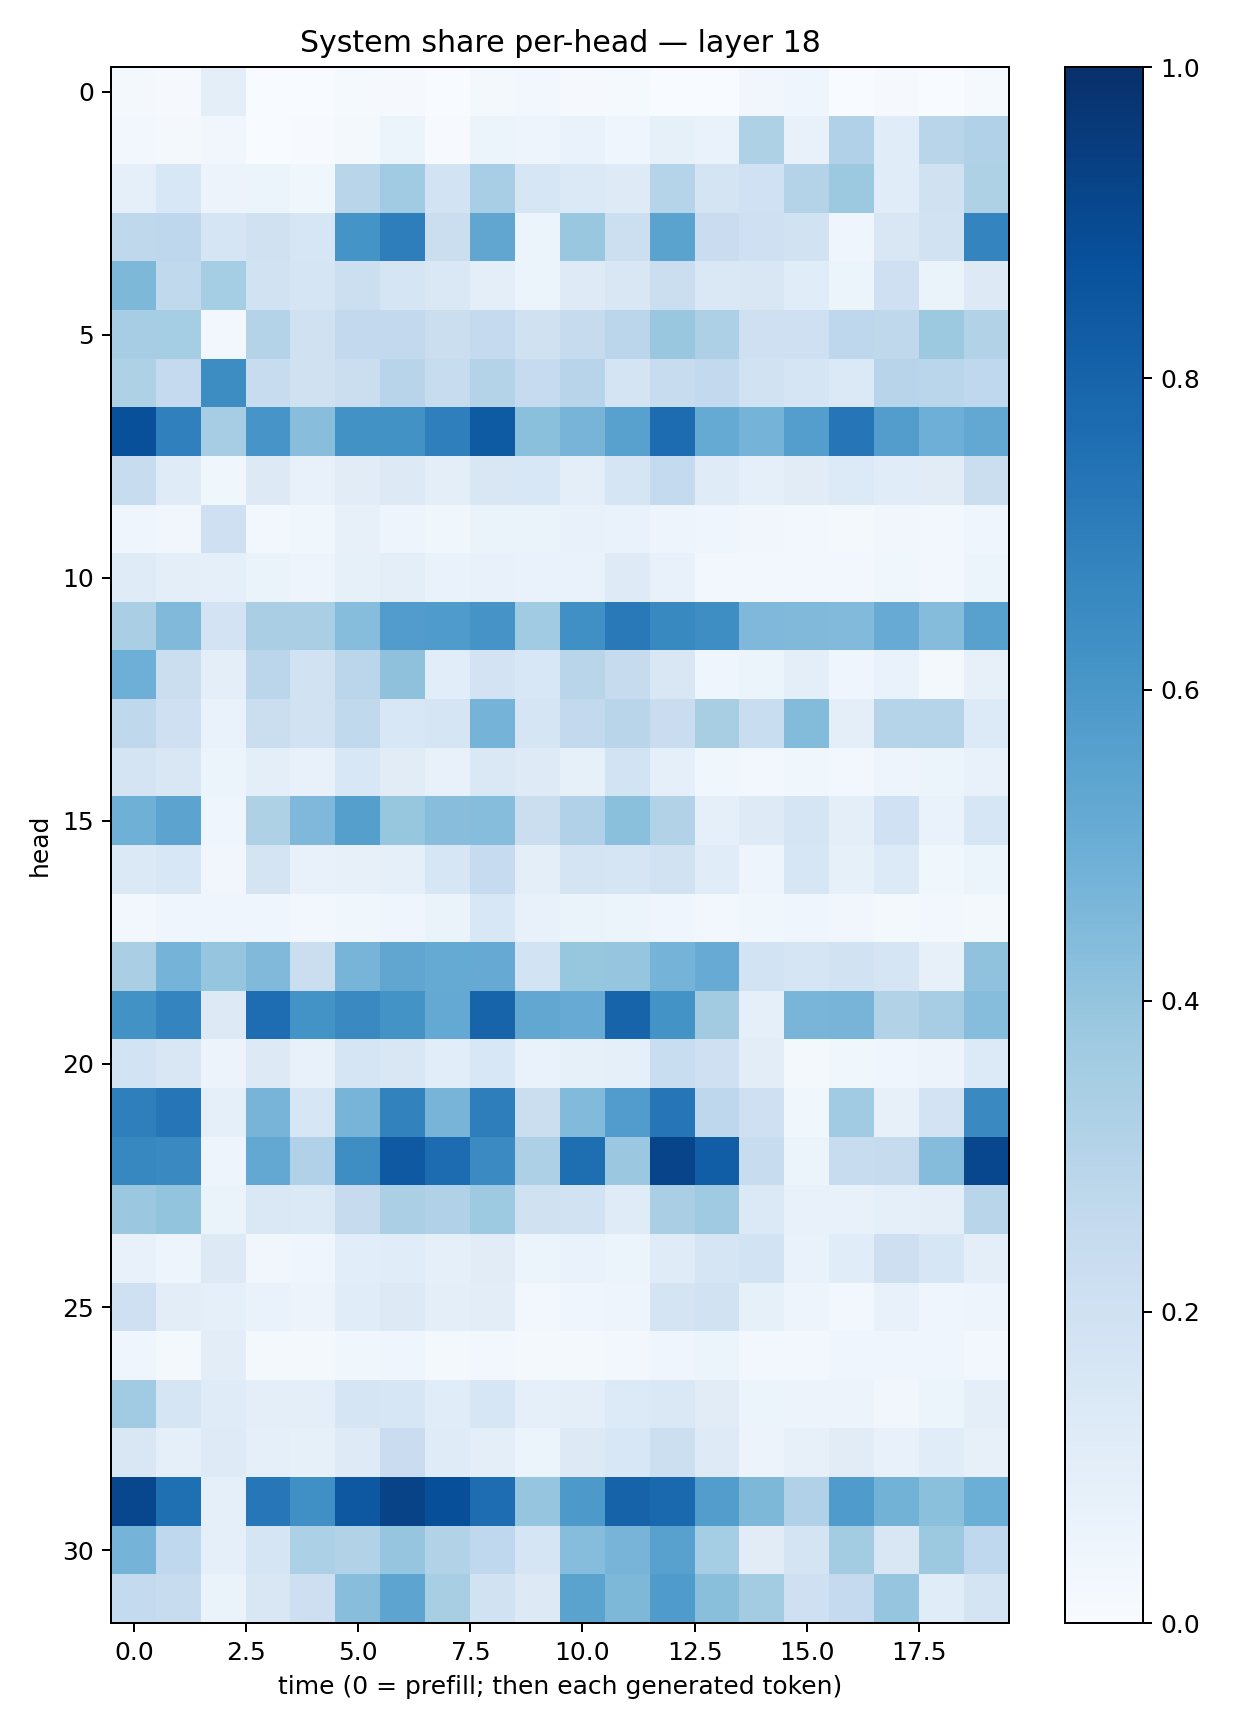

The data file committed next to this chart (first rows):
0.020407042, 0.010018087, 0.09613526, 0.0009636845, 0.0038253465, 0.012195505, 0.010104483, 0.0037524425, 0.021209871, 0.029251507, 0.009727918, 0.014400527, 0.0016609298, 0.003591651, 0.032037605, 0.04648051, 0.0034970033, 0.00885991, 0.002723345, 0.014637547
0.02567, 0.01563, 0.03469, 0.003615, 0.007321, 0.02241, 0.05313, 0.007565, 0.05227, 0.04879, 0.06938, 0.04336, 0.08368, 0.06682, 0.3238, 0.07716, 0.3176, 0.1143, 0.2927, 0.3174
0.09066, 0.1548, 0.05638, 0.06082, 0.03859, 0.2929, 0.3656, 0.1841, 0.3475, 0.1606, 0.1386, 0.1231, 0.3021, 0.1761, 0.2021, 0.3074, 0.3787, 0.1158, 0.196, 0.3242
0.271, 0.274, 0.1695, 0.1986, 0.1605, 0.6144, 0.6984, 0.2232, 0.5315, 0.05253, 0.389, 0.2179, 0.5474, 0.2299, 0.2034, 0.1944, 0.04266, 0.1515, 0.1878, 0.6754
0.4556, 0.2618, 0.3554, 0.1889, 0.1713, 0.2172, 0.1652, 0.1482, 0.09864, 0.06131, 0.1225, 0.1508, 0.2259, 0.1472, 0.1522, 0.1157, 0.05129, 0.2054, 0.06334, 0.1298
0.3509, 0.3529, 0.02797, 0.3069, 0.196, 0.2591, 0.2606, 0.2193, 0.2536, 0.1961, 0.2431, 0.285, 0.3854, 0.3271, 0.2064, 0.2072, 0.2735, 0.2718, 0.375, 0.3092
0.3227, 0.2527, 0.6422, 0.2394, 0.1956, 0.2227, 0.2935, 0.2412, 0.308, 0.2475, 0.2958, 0.1721, 0.2386, 0.2602, 0.1926, 0.1685, 0.1391, 0.2942, 0.2884, 0.2678
0.8788, 0.6906, 0.3511, 0.6063, 0.4273, 0.6216, 0.6213, 0.6921, 0.8354, 0.4213, 0.4696, 0.5553, 0.7684, 0.516, 0.4735, 0.5681, 0.7282, 0.572, 0.4943, 0.5256
0.2357, 0.1174, 0.03609, 0.1283, 0.07048, 0.111, 0.1302, 0.1002, 0.1492, 0.1543, 0.09828, 0.1707, 0.2547, 0.1177, 0.09115, 0.1117, 0.1356, 0.1159, 0.1104, 0.2243
0.04593, 0.03401, 0.2071, 0.02709, 0.03575, 0.07949, 0.04737, 0.03605, 0.06403, 0.06272, 0.07546, 0.06725, 0.05039, 0.04513, 0.03299, 0.02637, 0.02272, 0.03504, 0.02892, 0.04011
0.1203, 0.09665, 0.09313, 0.06433, 0.04726, 0.08314, 0.09817, 0.06996, 0.07792, 0.0684, 0.06757, 0.122, 0.07334, 0.03043, 0.02742, 0.02428, 0.02978, 0.03895, 0.02531, 0.05926
0.3374, 0.4477, 0.1826, 0.336, 0.3374, 0.4297, 0.575, 0.5853, 0.6106, 0.364, 0.6312, 0.717, 0.6601, 0.6382, 0.4522, 0.4474, 0.4424, 0.509, 0.4351, 0.5562
0.4923, 0.2218, 0.09713, 0.2819, 0.1937, 0.2835, 0.4109, 0.1092, 0.1797, 0.155, 0.2925, 0.2447, 0.1517, 0.0457, 0.05227, 0.1012, 0.04548, 0.0675, 0.02309, 0.08061
0.2728, 0.2095, 0.06694, 0.2202, 0.1939, 0.2632, 0.1525, 0.1713, 0.4737, 0.1678, 0.2583, 0.2894, 0.2283, 0.3421, 0.2343, 0.4392, 0.09748, 0.3, 0.3044, 0.1367
0.175, 0.1498, 0.05898, 0.09656, 0.07176, 0.1547, 0.1106, 0.07583, 0.1434, 0.1229, 0.08453, 0.185, 0.08653, 0.0379, 0.02532, 0.03654, 0.02548, 0.04806, 0.05176, 0.07745
0.4905, 0.5431, 0.04125, 0.3207, 0.4501, 0.5642, 0.3915, 0.4292, 0.4307, 0.2243, 0.3186, 0.4185, 0.3127, 0.09198, 0.1217, 0.1646, 0.09463, 0.202, 0.06692, 0.1579
0.1384, 0.1546, 0.03361, 0.1726, 0.0734, 0.08053, 0.08943, 0.1568, 0.2499, 0.09947, 0.1747, 0.1645, 0.1914, 0.1143, 0.04872, 0.1608, 0.08337, 0.1343, 0.0378, 0.05909
0.02909, 0.04637, 0.04189, 0.04466, 0.02409, 0.03714, 0.04516, 0.065, 0.1545, 0.07628, 0.06254, 0.05183, 0.0459, 0.02669, 0.03649, 0.0455, 0.03212, 0.02164, 0.0292, 0.02289
0.3393, 0.4751, 0.3966, 0.4473, 0.2233, 0.4723, 0.5334, 0.5163, 0.5132, 0.1854, 0.3942, 0.3975, 0.476, 0.5093, 0.1868, 0.1675, 0.1877, 0.1688, 0.0796, 0.4093
0.6218, 0.6751, 0.1257, 0.7635, 0.6208, 0.6544, 0.6184, 0.5225, 0.7992, 0.5305, 0.5101, 0.8004, 0.6174, 0.3627, 0.09097, 0.4657, 0.4696, 0.3088, 0.3505, 0.4316
0.1847, 0.1523, 0.05722, 0.1275, 0.07271, 0.1688, 0.1516, 0.1091, 0.1526, 0.06973, 0.0822, 0.08956, 0.2316, 0.2084, 0.1021, 0.01919, 0.03839, 0.04128, 0.05693, 0.1365
0.6919, 0.729, 0.09038, 0.4714, 0.1576, 0.4722, 0.6819, 0.4692, 0.6979, 0.2265, 0.4423, 0.5765, 0.7335, 0.2772, 0.2093, 0.03637, 0.3633, 0.07933, 0.1806, 0.6538
0.6649, 0.6551, 0.05074, 0.526, 0.3201, 0.6405, 0.8426, 0.7665, 0.649, 0.3254, 0.7583, 0.3803, 0.9214, 0.824, 0.2365, 0.05299, 0.242, 0.2441, 0.4343, 0.9091
0.3809, 0.4003, 0.06254, 0.1449, 0.1385, 0.2424, 0.3332, 0.3182, 0.3743, 0.1986, 0.1948, 0.1187, 0.3365, 0.3685, 0.1377, 0.07481, 0.07107, 0.09221, 0.1005, 0.2915
0.07628, 0.04928, 0.1261, 0.03157, 0.03986, 0.1057, 0.1147, 0.08755, 0.1108, 0.06215, 0.06835, 0.06088, 0.1191, 0.1717, 0.1871, 0.06665, 0.1148, 0.2141, 0.1577, 0.09919
0.2056, 0.1044, 0.08633, 0.06848, 0.05821, 0.1146, 0.13, 0.09419, 0.1028, 0.02741, 0.04645, 0.04762, 0.1751, 0.1915, 0.0848, 0.04802, 0.0285, 0.0716, 0.04061, 0.05045
0.04682, 0.0168, 0.1023, 0.01907, 0.01817, 0.03753, 0.04549, 0.01581, 0.02498, 0.02171, 0.02002, 0.0238, 0.04115, 0.05336, 0.02483, 0.02582, 0.04129, 0.04399, 0.0411, 0.03095
0.3638, 0.1676, 0.1178, 0.09462, 0.1009, 0.1647, 0.1623, 0.1154, 0.1578, 0.0881, 0.0972, 0.1366, 0.1447, 0.1123, 0.05418, 0.05735, 0.05495, 0.03231, 0.05969, 0.1013
0.1522, 0.09212, 0.1247, 0.08904, 0.0826, 0.1246, 0.229, 0.1209, 0.09536, 0.05958, 0.1267, 0.1536, 0.218, 0.1212, 0.05472, 0.07909, 0.1097, 0.07679, 0.1139, 0.08122
0.9083, 0.7556, 0.09106, 0.7251, 0.6318, 0.8469, 0.9226, 0.8825, 0.7625, 0.3958, 0.5922, 0.801, 0.7833, 0.5719, 0.4563, 0.3201, 0.583, 0.4772, 0.4208, 0.4965
0.4737, 0.2662, 0.08734, 0.1697, 0.3284, 0.3111, 0.3969, 0.3143, 0.2668, 0.1718, 0.4301, 0.4715, 0.5567, 0.3529, 0.1122, 0.1778, 0.3567, 0.1502, 0.377, 0.2679
0.257, 0.2358, 0.06491, 0.1486, 0.2112, 0.4262, 0.5421, 0.3414, 0.1913, 0.1295, 0.5481, 0.4551, 0.5845, 0.4229, 0.3591, 0.2109, 0.2509, 0.3977, 0.1134, 0.1763
